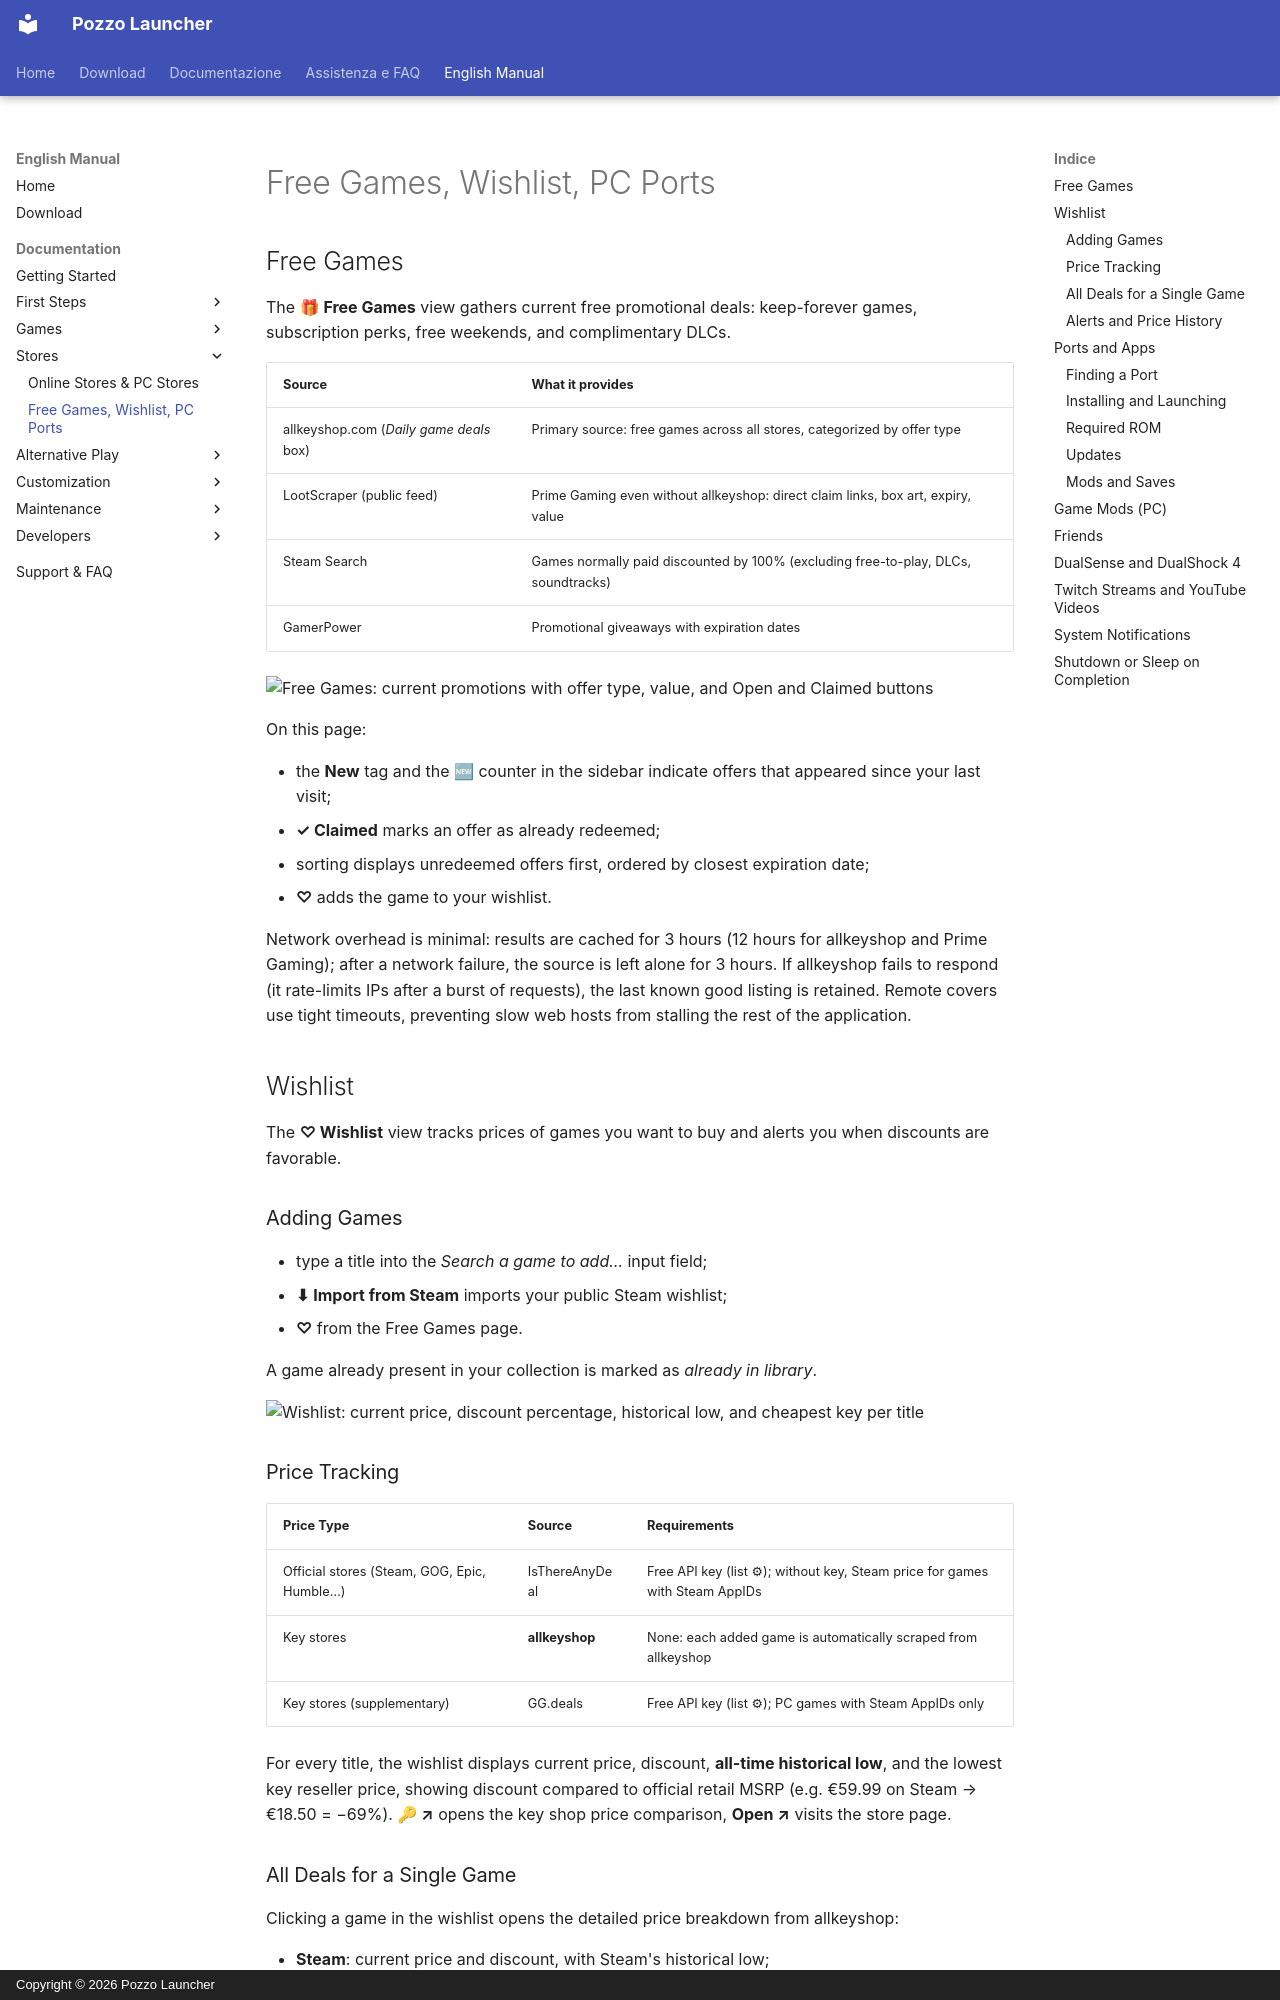

repository: erpaffo/Pozzo-Launcher · page: en/extra/index.html · generator: mkdocs · copyright: Copyright © 2026 Pozzo Launcher

<a id="port-e-app"></a>
# Free Games, Wishlist, PC Ports

<a id="giochi-gratis"></a>
## Free Games

The **🎁 Free Games** view gathers current free promotional deals: keep-forever games, subscription perks,
free weekends, and complimentary DLCs.

| Source | What it provides |
|---|---|
| allkeyshop.com (*Daily game deals* box) | Primary source: free games across all stores, categorized by offer type |
| LootScraper (public feed) | Prime Gaming even without allkeyshop: direct claim links, box art, expiry, value |
| Steam Search | Games normally paid discounted by 100% (excluding free-to-play, DLCs, soundtracks) |
| GamerPower | Promotional giveaways with expiration dates |

![Free Games: current promotions with offer type, value, and Open and Claimed buttons](../images/giochi-gratis.jpg)

On this page:

- the **New** tag and the 🆕 counter in the sidebar indicate offers that appeared since your last visit;
- **✓ Claimed** marks an offer as already redeemed;
- sorting displays unredeemed offers first, ordered by closest expiration date;
- **♡** adds the game to your wishlist.

Network overhead is minimal: results are cached for 3 hours (12 hours for allkeyshop and Prime Gaming); after a
network failure, the source is left alone for 3 hours. If allkeyshop fails to respond (it rate-limits IPs
after a burst of requests), the last known good listing is retained. Remote covers use tight timeouts, preventing
slow web hosts from stalling the rest of the application.

<a id="lista-desideri"></a>
## Wishlist

The **♡ Wishlist** view tracks prices of games you want to buy and alerts you when discounts are favorable.

### Adding Games

- type a title into the *Search a game to add…* input field;
- **⬇ Import from Steam** imports your public Steam wishlist;
- **♡** from the Free Games page.

A game already present in your collection is marked as *already in library*.

![Wishlist: current price, discount percentage, historical low, and cheapest key per title](../images/lista-desideri.jpg)

### Price Tracking

| Price Type | Source | Requirements |
|---|---|---|
| Official stores (Steam, GOG, Epic, Humble…) | IsThereAnyDeal | Free API key (list ⚙); without key, Steam price for games with Steam AppIDs |
| Key stores | **allkeyshop** | None: each added game is automatically scraped from allkeyshop |
| Key stores (supplementary) | GG.deals | Free API key (list ⚙); PC games with Steam AppIDs only |

For every title, the wishlist displays current price, discount, **all-time historical low**, and the lowest key
reseller price, showing discount compared to official retail MSRP (e.g. €59.99 on Steam → €18.50 = −69%).
**🔑 ↗** opens the key shop price comparison, **Open ↗** visits the store page.
